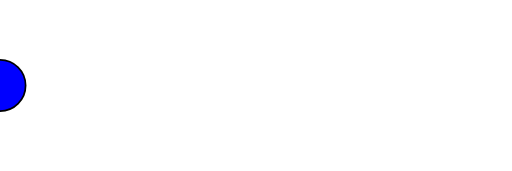
t = 0.00 s
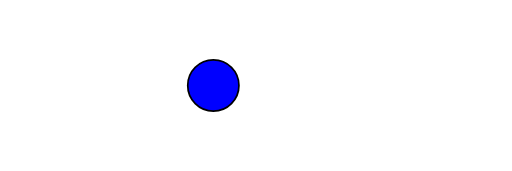
t = 1.25 s
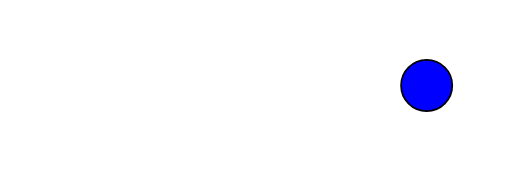
t = 2.50 s
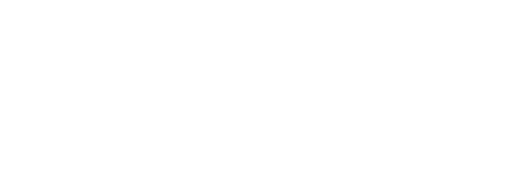
t = 3.75 s
t = 5.00 s: frame unchanged from t = 0.00 s, image omitted

The animated SVG that drew these frames (rendered in a browser with its animation timeline set to each time). Animation: 1 SMIL element (animate=1); one cycle of 5.00 s.

<svg xmlns="http://www.w3.org/2000/svg" viewBox="0 0 300 100">
	<circle cx="0" cy="50" r="15" fill="blue" stroke="black"
		stroke-width="1">
		<animate attributeName="cx" from="0" to="500" dur="5s" />
	</circle>
</svg>
